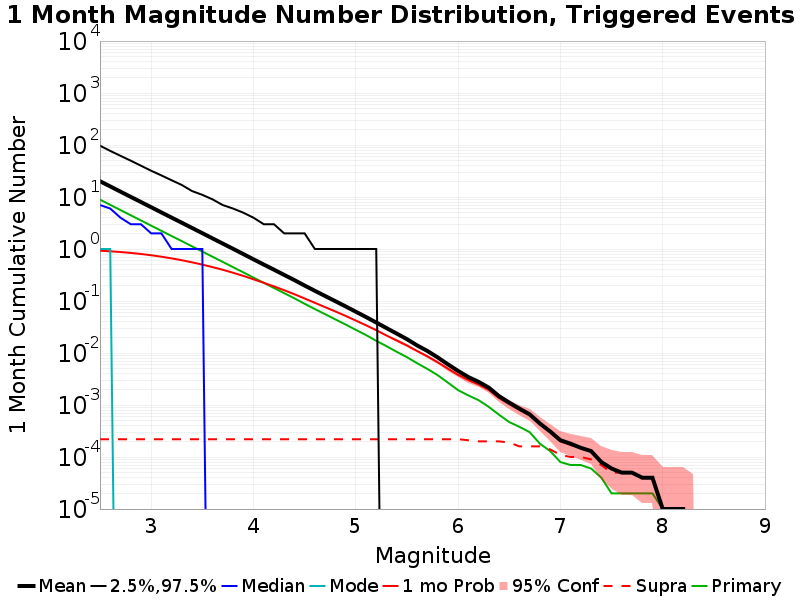

Source data for this figure (header and first rows):
Mag, Mean, 2.5 %ile, 97.5 %ile, Median, Mode, 1 mo Probability, 1 mo Supra-Seis Prob, Primary Aftershocks Mean
2.5, 20.1, 0.0, 97.0, 7.0, 1.0, 0.9264, 2.2E-4, 8.899
2.6, 15.96, 0.0, 77.0, 6.0, 1.0, 0.9035, 2.2E-4, 7.068
2.7, 12.68, 0.0, 62.0, 4.0, 0.0, 0.875, 2.2E-4, 5.609
2.8, 10.07, 0.0, 50.0, 3.0, 0.0, 0.8407, 2.2E-4, 4.458
2.9, 8.007, 0.0, 40.0, 3.0, 0.0, 0.8025, 2.2E-4, 3.545
3.0, 6.36, 0.0, 32.0, 2.0, 0.0, 0.7585, 2.2E-4, 2.814
3.1, 5.051, 0.0, 26.0, 2.0, 0.0, 0.7109, 2.2E-4, 2.237
3.2, 4.012, 0.0, 21.0, 1.0, 0.0, 0.6602, 2.2E-4, 1.777
3.3, 3.195, 0.0, 17.0, 1.0, 0.0, 0.6084, 2.2E-4, 1.416
3.4, 2.538, 0.0, 13.0, 1.0, 0.0, 0.5544, 2.2E-4, 1.125
3.5, 2.016, 0.0, 11.0, 1.0, 0.0, 0.5012, 2.2E-4, 0.8946
3.6, 1.599, 0.0, 9.0, 0.0, 0.0, 0.4484, 2.2E-4, 0.7096
3.7, 1.271, 0.0, 7.0, 0.0, 0.0, 0.3986, 2.2E-4, 0.5643
3.8, 1.009, 0.0, 6.0, 0.0, 0.0, 0.3497, 2.2E-4, 0.4482
3.9, 0.8005, 0.0, 5.0, 0.0, 0.0, 0.3044, 2.2E-4, 0.3557
4.0, 0.6338, 0.0, 4.0, 0.0, 0.0, 0.2617, 2.2E-4, 0.2821
4.1, 0.5029, 0.0, 3.0, 0.0, 0.0, 0.2238, 2.2E-4, 0.2242
4.2, 0.4004, 0.0, 3.0, 0.0, 0.0, 0.191, 2.2E-4, 0.1782
4.3, 0.3177, 0.0, 2.0, 0.0, 0.0, 0.1614, 2.2E-4, 0.1417
4.4, 0.2521, 0.0, 2.0, 0.0, 0.0, 0.1352, 2.2E-4, 0.1126
4.5, 0.1983, 0.0, 2.0, 0.0, 0.0, 0.1118, 2.2E-4, 0.08842
4.6, 0.157, 0.0, 1.0, 0.0, 0.0, 0.09229, 2.2E-4, 0.06996
4.7, 0.1249, 0.0, 1.0, 0.0, 0.0, 0.07628, 2.2E-4, 0.05589
4.8, 0.09928, 0.0, 1.0, 0.0, 0.0, 0.06309, 2.2E-4, 0.04436
4.9, 0.07888, 0.0, 1.0, 0.0, 0.0, 0.05175, 2.2E-4, 0.03536
5.0, 0.06225, 0.0, 1.0, 0.0, 0.0, 0.04203, 2.2E-4, 0.02791
5.1, 0.04919, 0.0, 1.0, 0.0, 0.0, 0.03417, 2.2E-4, 0.02217
5.2, 0.03858, 0.0, 1.0, 0.0, 0.0, 0.02748, 2.2E-4, 0.01715
5.3, 0.03012, 0.0, 0.0, 0.0, 0.0, 0.02172, 2.2E-4, 0.01355
5.4, 0.02365, 0.0, 0.0, 0.0, 0.0, 0.01739, 2.2E-4, 0.01055
5.5, 0.01846, 0.0, 0.0, 0.0, 0.0, 0.01395, 2.2E-4, 0.00831
5.6, 0.01398, 0.0, 0.0, 0.0, 0.0, 0.01091, 2.2E-4, 0.00636
5.7, 0.01094, 0.0, 0.0, 0.0, 0.0, 0.00864, 2.2E-4, 0.00494
5.8, 0.00824, 0.0, 0.0, 0.0, 0.0, 0.00664, 2.2E-4, 0.00375
5.9, 0.00606, 0.0, 0.0, 0.0, 0.0, 0.00501, 2.2E-4, 0.0027
6.0, 0.00452, 0.0, 0.0, 0.0, 0.0, 0.0038, 2.2E-4, 0.00193
6.1, 0.00345, 0.0, 0.0, 0.0, 0.0, 0.00302, 2.1E-4, 0.00153
6.2, 0.00279, 0.0, 0.0, 0.0, 0.0, 0.00248, 2.0E-4, 0.00124
6.3, 0.00216, 0.0, 0.0, 0.0, 0.0, 0.00195, 2.0E-4, 9.2E-4
6.4, 0.00148, 0.0, 0.0, 0.0, 0.0, 0.00136, 2.0E-4, 6.5E-4
6.5, 0.00111, 0.0, 0.0, 0.0, 0.0, 0.00104, 1.9E-4, 4.7E-4
6.6, 8.5E-4, 0.0, 0.0, 0.0, 0.0, 8.0E-4, 1.6E-4, 3.8E-4
6.7, 6.6E-4, 0.0, 0.0, 0.0, 0.0, 6.4E-4, 1.6E-4, 3.0E-4
6.8, 4.4E-4, 0.0, 0.0, 0.0, 0.0, 4.3E-4, 1.6E-4, 1.8E-4
6.9, 3.1E-4, 0.0, 0.0, 0.0, 0.0, 3.0E-4, 1.4E-4, 1.3E-4
7.0, 2.1E-4, 0.0, 0.0, 0.0, 0.0, 2.0E-4, 1.1E-4, 8.0E-5
7.1, 1.8E-4, 0.0, 0.0, 0.0, 0.0, 1.7E-4, 1.0E-4, 7.0E-5
7.2, 1.5E-4, 0.0, 0.0, 0.0, 0.0, 1.5E-4, 1.0E-4, 7.0E-5
7.3, 1.3E-4, 0.0, 0.0, 0.0, 0.0, 1.3E-4, 9.0E-5, 6.0E-5
7.4, 8.0E-5, 0.0, 0.0, 0.0, 0.0, 8.0E-5, 7.0E-5, 4.0E-5
7.5, 6.0E-5, 0.0, 0.0, 0.0, 0.0, 6.0E-5, 5.0E-5, 2.0E-5
7.6, 5.0E-5, 0.0, 0.0, 0.0, 0.0, 5.0E-5, 5.0E-5, 2.0E-5
7.7, 5.0E-5, 0.0, 0.0, 0.0, 0.0, 5.0E-5, 5.0E-5, 2.0E-5
7.8, 4.0E-5, 0.0, 0.0, 0.0, 0.0, 4.0E-5, 4.0E-5, 2.0E-5
7.9, 4.0E-5, 0.0, 0.0, 0.0, 0.0, 4.0E-5, 4.0E-5, 2.0E-5
8.0, 1.0E-5, 0.0, 0.0, 0.0, 0.0, 1.0E-5, 1.0E-5, 1.0E-5
8.1, 1.0E-5, 0.0, 0.0, 0.0, 0.0, 1.0E-5, 1.0E-5, 1.0E-5
8.2, 1.0E-5, 0.0, 0.0, 0.0, 0.0, 1.0E-5, 1.0E-5, 1.0E-5
8.3, 0.0, 0.0, 0.0, 0.0, 0.0, 0.0, 0.0, 0.0
8.4, 0.0, 0.0, 0.0, 0.0, 0.0, 0.0, 0.0, 0.0
... 6 more rows
